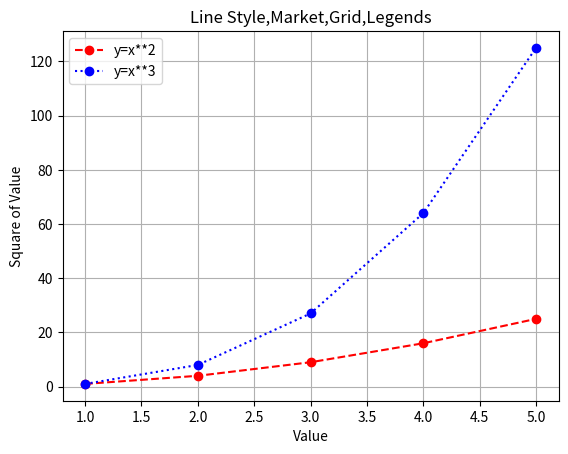

Here is the Python script that generated this plot:
import matplotlib.pyplot as plt
x = [1, 2, 3, 4, 5]
y1 = [1, 4, 9, 16, 25]
y2 = [1, 8, 27, 64, 125]
plt.plot(x, y1, color="red", linestyle="--", marker="o", label="y=x**2")
plt.plot(x, y2, color="b", linestyle=":", marker="o", label="y=x**3")
plt.grid(True)
plt.title("Line Style,Market,Grid,Legends")
plt.xlabel("Value")
plt.ylabel("Square of Value")
plt.legend()
plt.show()
